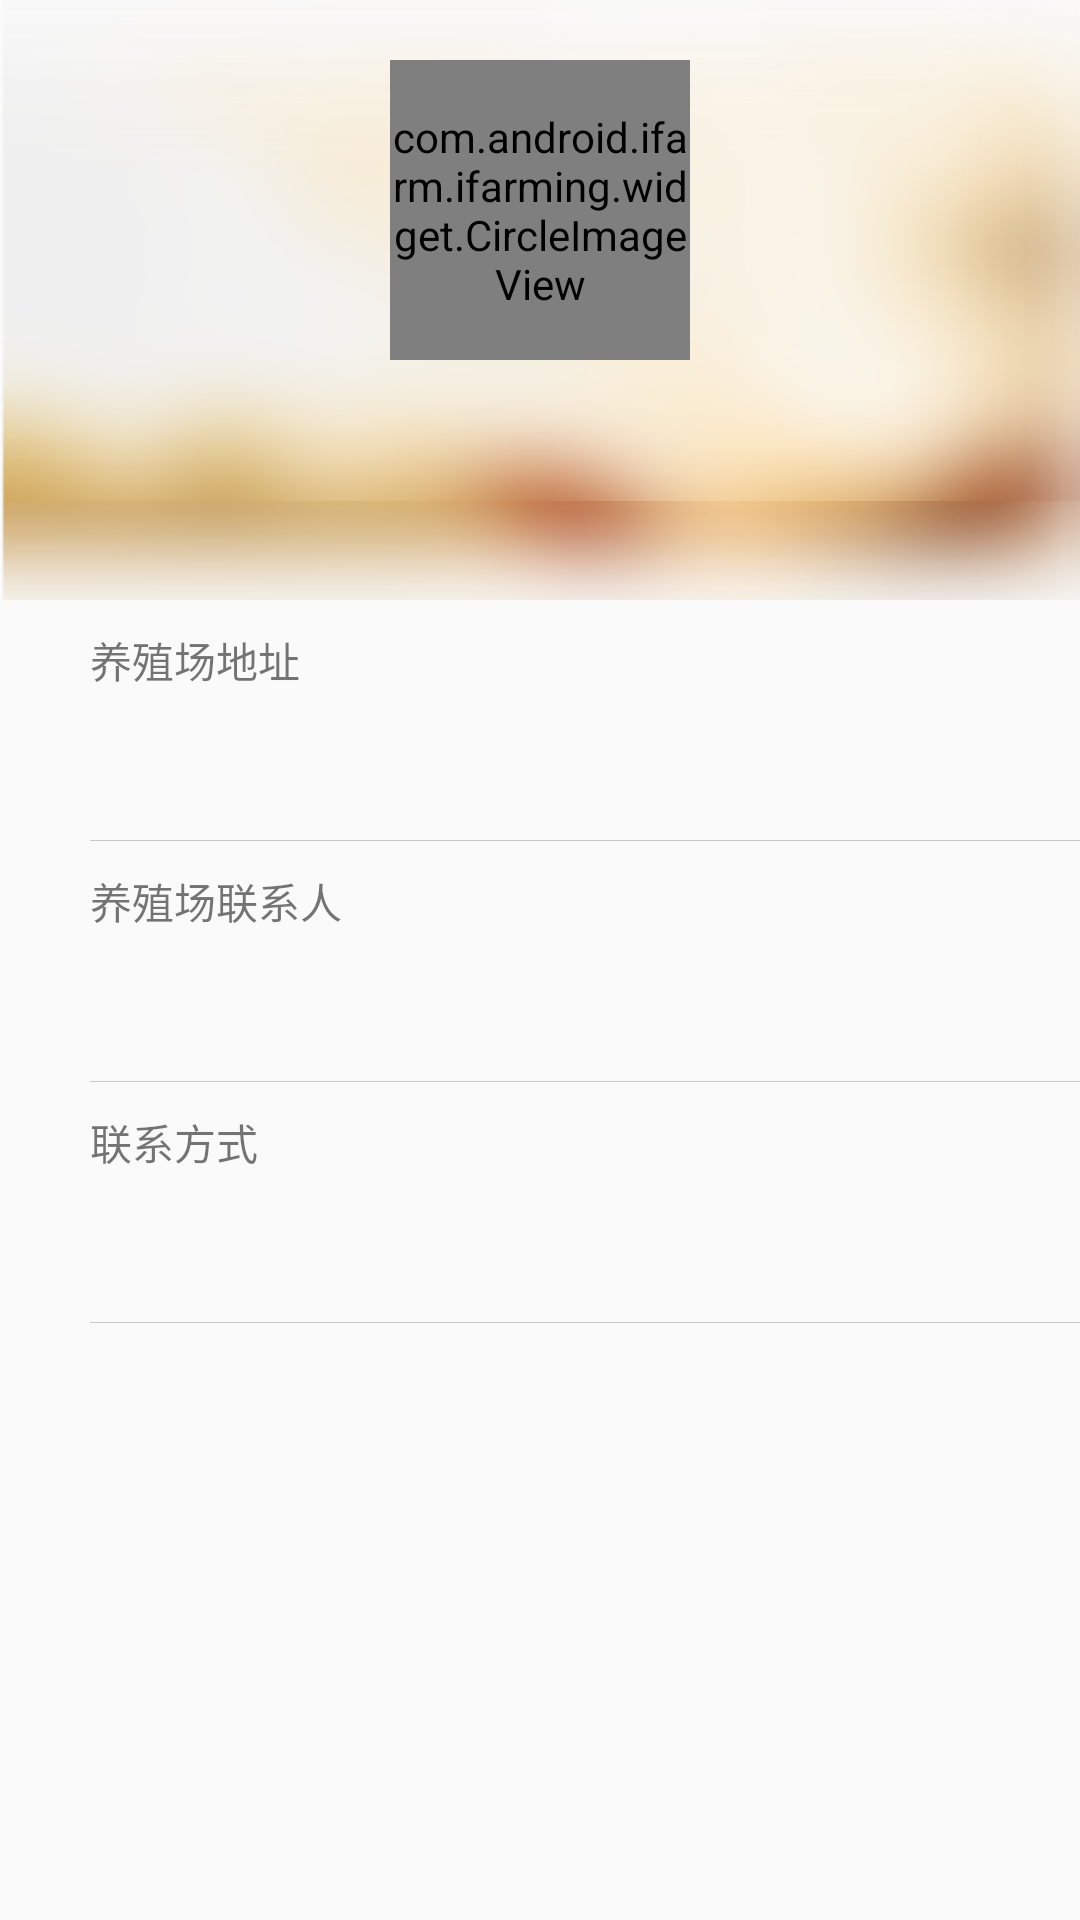

Android layout source for this screen:
<!-- AndroidManifest.xml: application theme AppTheme.NoActionBar -->
<!-- res/layout/fragment_basic_info.xml -->
<?xml version="1.0" encoding="utf-8"?>
<LinearLayout xmlns:android="http://schemas.android.com/apk/res/android"
    xmlns:app="http://schemas.android.com/apk/res-auto"
    android:layout_width="match_parent"
    android:layout_height="match_parent"
    android:orientation="vertical">

    <ScrollView
        android:layout_width="match_parent"
        android:layout_height="match_parent">

        <LinearLayout
            android:layout_width="match_parent"
            android:layout_height="wrap_content"
            android:orientation="vertical">

            <RelativeLayout
                android:layout_width="match_parent"
                android:layout_height="wrap_content">

                <ImageView
                    android:layout_width="match_parent"
                    android:layout_height="200dp"
                    android:background="@drawable/mineback" />

                <com.android.ifarm.ifarming.widget.CircleImageView
                    android:id="@+id/cover"
                    android:layout_width="100dp"
                    android:layout_height="100dp"
                    android:layout_centerHorizontal="true"
                    android:layout_marginTop="20dp"
                    android:scaleType="centerCrop"
                    android:src="@mipmap/addphoto"
                    app:civ_border_color="@android:color/white"
                    app:civ_border_width="2dp" />

                <TextView
                    android:id="@+id/name"
                    android:layout_width="80dp"
                    android:layout_height="30dp"
                    android:layout_centerHorizontal="true"
                    android:layout_marginTop="125dp"
                    android:gravity="center"
                    android:textColor="@color/brown" />

            </RelativeLayout>

            <LinearLayout
                android:layout_width="match_parent"
                android:layout_height="wrap_content"
                android:orientation="vertical"
                android:paddingLeft="30dp">

                <TextView
                    android:layout_width="wrap_content"
                    android:layout_height="40dp"
                    android:gravity="center_vertical"
                    android:text="养殖场地址" />

                <TextView
                    android:id="@+id/address"
                    android:layout_width="wrap_content"
                    android:layout_height="40dp"
                    android:gravity="center_vertical"
                    android:textColor="@color/brown" />

                <View style="@style/Divider" />
            </LinearLayout>

            <LinearLayout
                android:layout_width="match_parent"
                android:layout_height="wrap_content"
                android:orientation="vertical"
                android:paddingLeft="30dp">

                <TextView
                    android:layout_width="wrap_content"
                    android:layout_height="40dp"
                    android:gravity="center_vertical"
                    android:text="养殖场联系人" />

                <TextView
                    android:id="@+id/contact"
                    android:layout_width="wrap_content"
                    android:layout_height="40dp"
                    android:gravity="center_vertical"
                    android:textColor="@color/brown" />

                <View style="@style/Divider" />
            </LinearLayout>

            <LinearLayout
                android:layout_width="match_parent"
                android:layout_height="wrap_content"
                android:orientation="vertical"
                android:paddingLeft="30dp">

                <TextView
                    android:layout_width="wrap_content"
                    android:layout_height="40dp"
                    android:gravity="center_vertical"
                    android:text="联系方式" />

                <TextView
                    android:id="@+id/mobile"
                    android:layout_width="wrap_content"
                    android:layout_height="40dp"
                    android:gravity="center_vertical"
                    android:textColor="@color/brown" />

                <View style="@style/Divider" />
            </LinearLayout>

        </LinearLayout>
    </ScrollView>
</LinearLayout>
<!-- resources referenced by this layout -->
<resources>
  <color name="brown">#7e511e</color>
  <!-- mipmap addphoto: png bitmap (mipmap-xhdpi, 24365 bytes) -->
  <style name="Divider">
          <item name="android:layout_height">1px</item>
          <item name="android:layout_width">match_parent</item>
          <item name="android:background">@color/divider</item>
      </style>
  <style name="AppTheme.NoActionBar">
          <item name="windowActionBar">false</item>
          <item name="windowNoTitle">true</item>
      </style>
  <color name="divider">#c8c7cc</color>
</resources>
